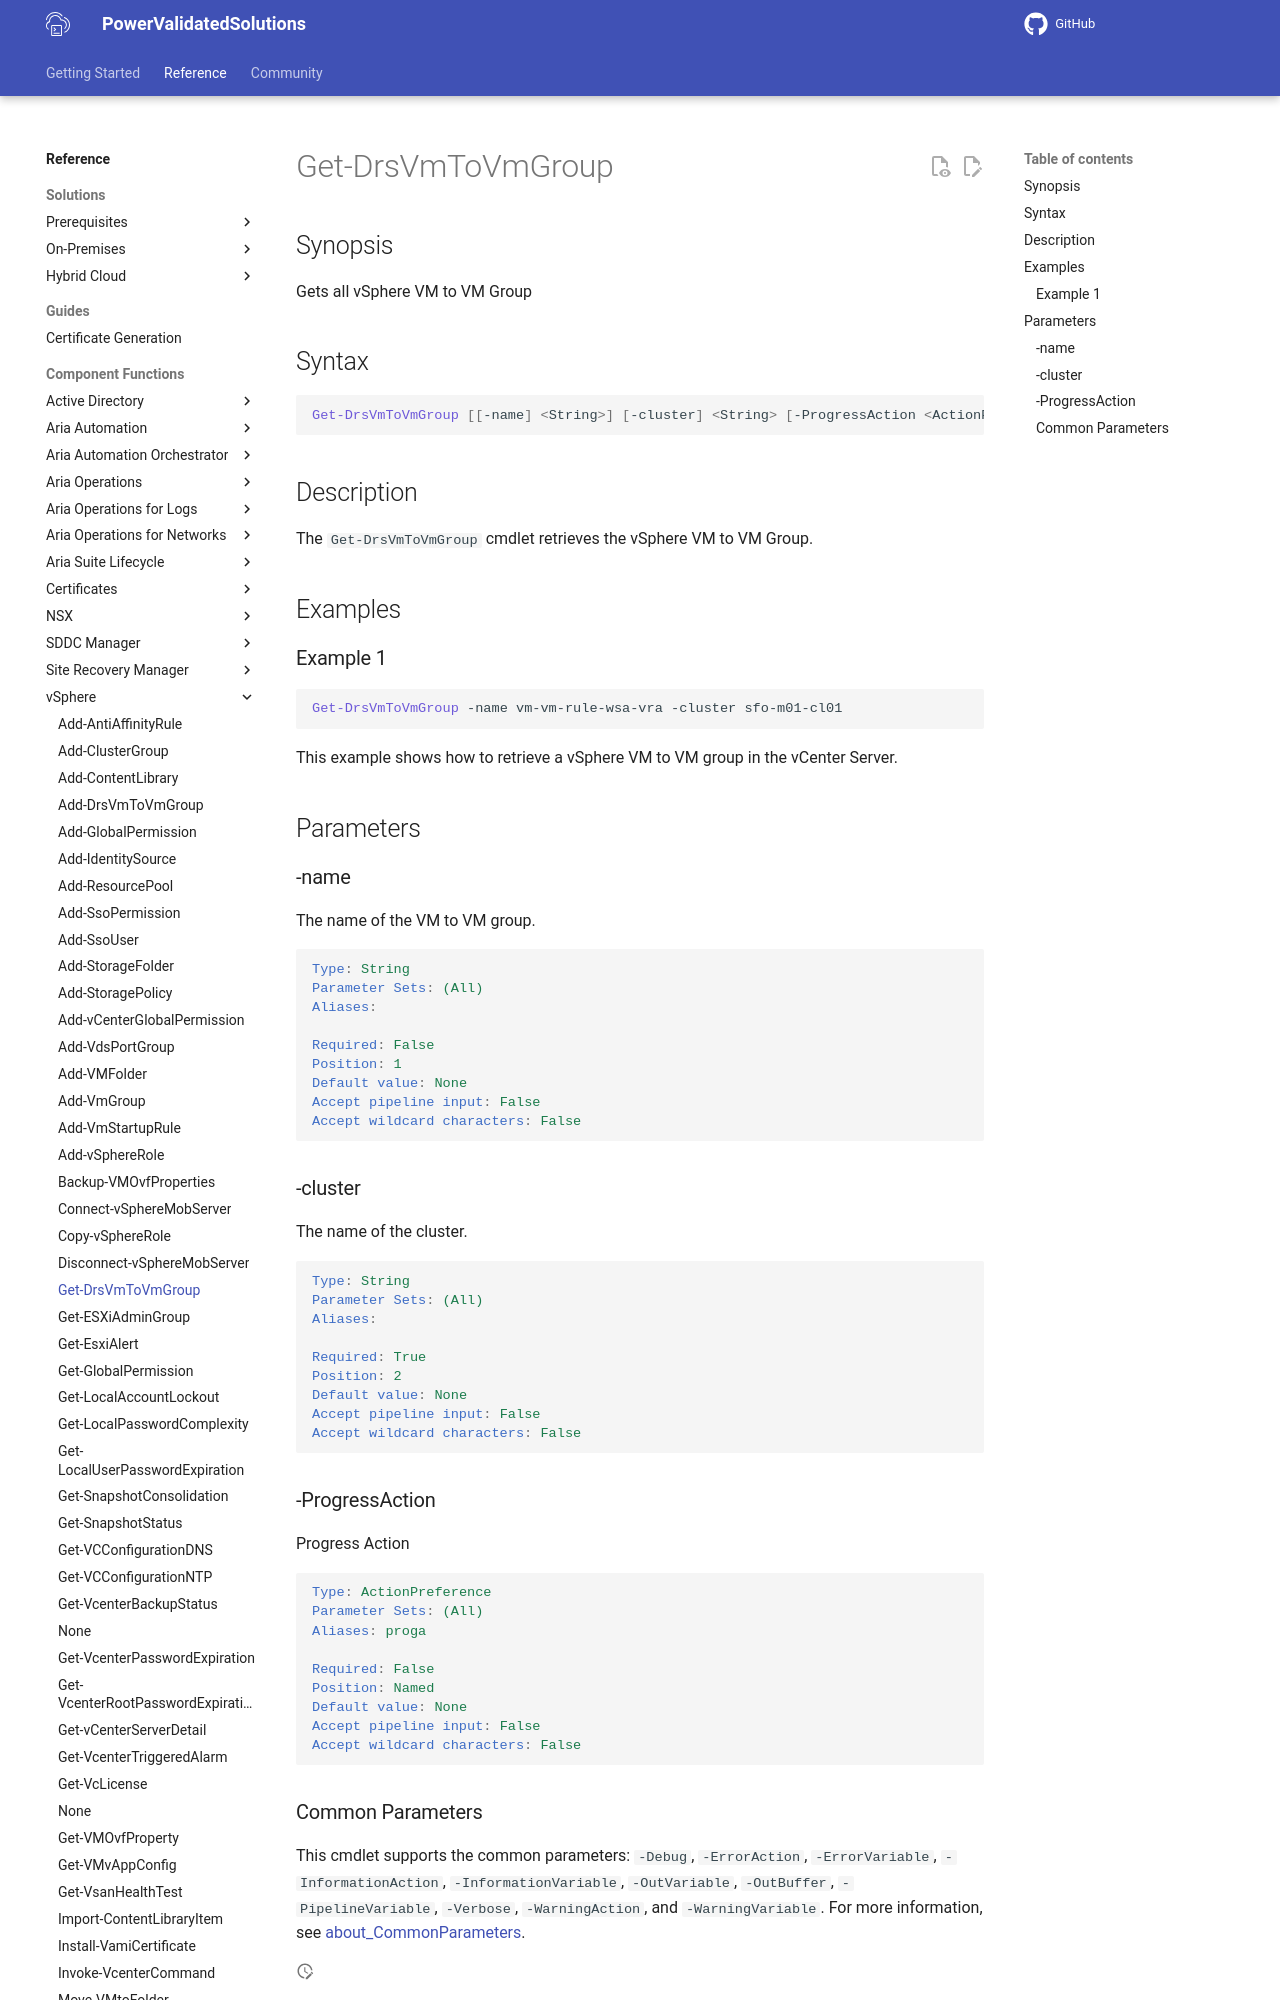

repository: vmware/power-validated-solutions-for-cloud-foundation · page: documentation/functions/vsphere/Get-DrsVmToVmGroup/index.html · generator: mkdocs

# Get-DrsVmToVmGroup

## Synopsis

Gets all vSphere VM to VM Group

## Syntax

```powershell
Get-DrsVmToVmGroup [[-name] <String>] [-cluster] <String> [-ProgressAction <ActionPreference>] [<CommonParameters>]
```

## Description

The `Get-DrsVmToVmGroup` cmdlet retrieves the vSphere VM to VM Group.

## Examples

### Example 1

```powershell
Get-DrsVmToVmGroup -name vm-vm-rule-wsa-vra -cluster sfo-m01-cl01
```

This example shows how to retrieve a vSphere VM to VM group in the vCenter Server.

## Parameters

### -name

The name of the VM to VM group.

```yaml
Type: String
Parameter Sets: (All)
Aliases:

Required: False
Position: 1
Default value: None
Accept pipeline input: False
Accept wildcard characters: False
```
